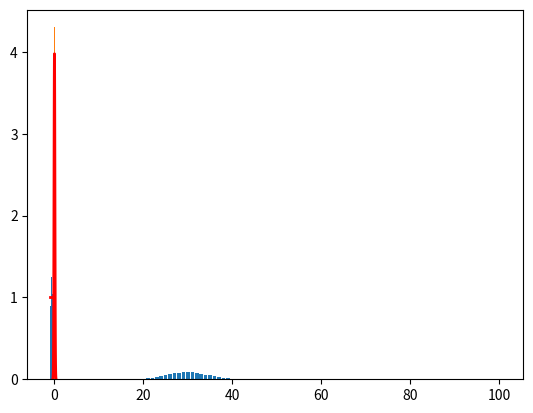

Recreate this plot in Python.
%matplotlib inline

from scipy.stats import binom
import matplotlib.pyplot as plt

n = 100
p = 0.3

r_valores = list(range(n+1))

dist = [binom.pmf(r, n, p) for r in r_valores]

plt.bar(r_valores, dist)
plt.show()

import numpy as np

s = np.random.uniform(-1, 0, 1000)

conteo, columnas, ignored = plt.hist(s, 15, density=True)
plt.plot(columnas, np.ones_like(columnas), linewidth=2, color='r')
plt.show()

def curvaNormal(x, mu, sigma):
    valor = 1/(sigma * np.sqrt(2 * np.pi)) * np.exp( - (bins - mu)**2 / (2 * sigma**2)) 
    
    return valor
    

mu, sigma = 0, 0.1 # media y desviación estándar

s = np.random.normal(mu, sigma, 1000)

count, bins, ignored = plt.hist(s, 30, density=True)
plt.plot(bins, curvaNormal(bins, mu, sigma), linewidth=2, color='r')
plt.show()

